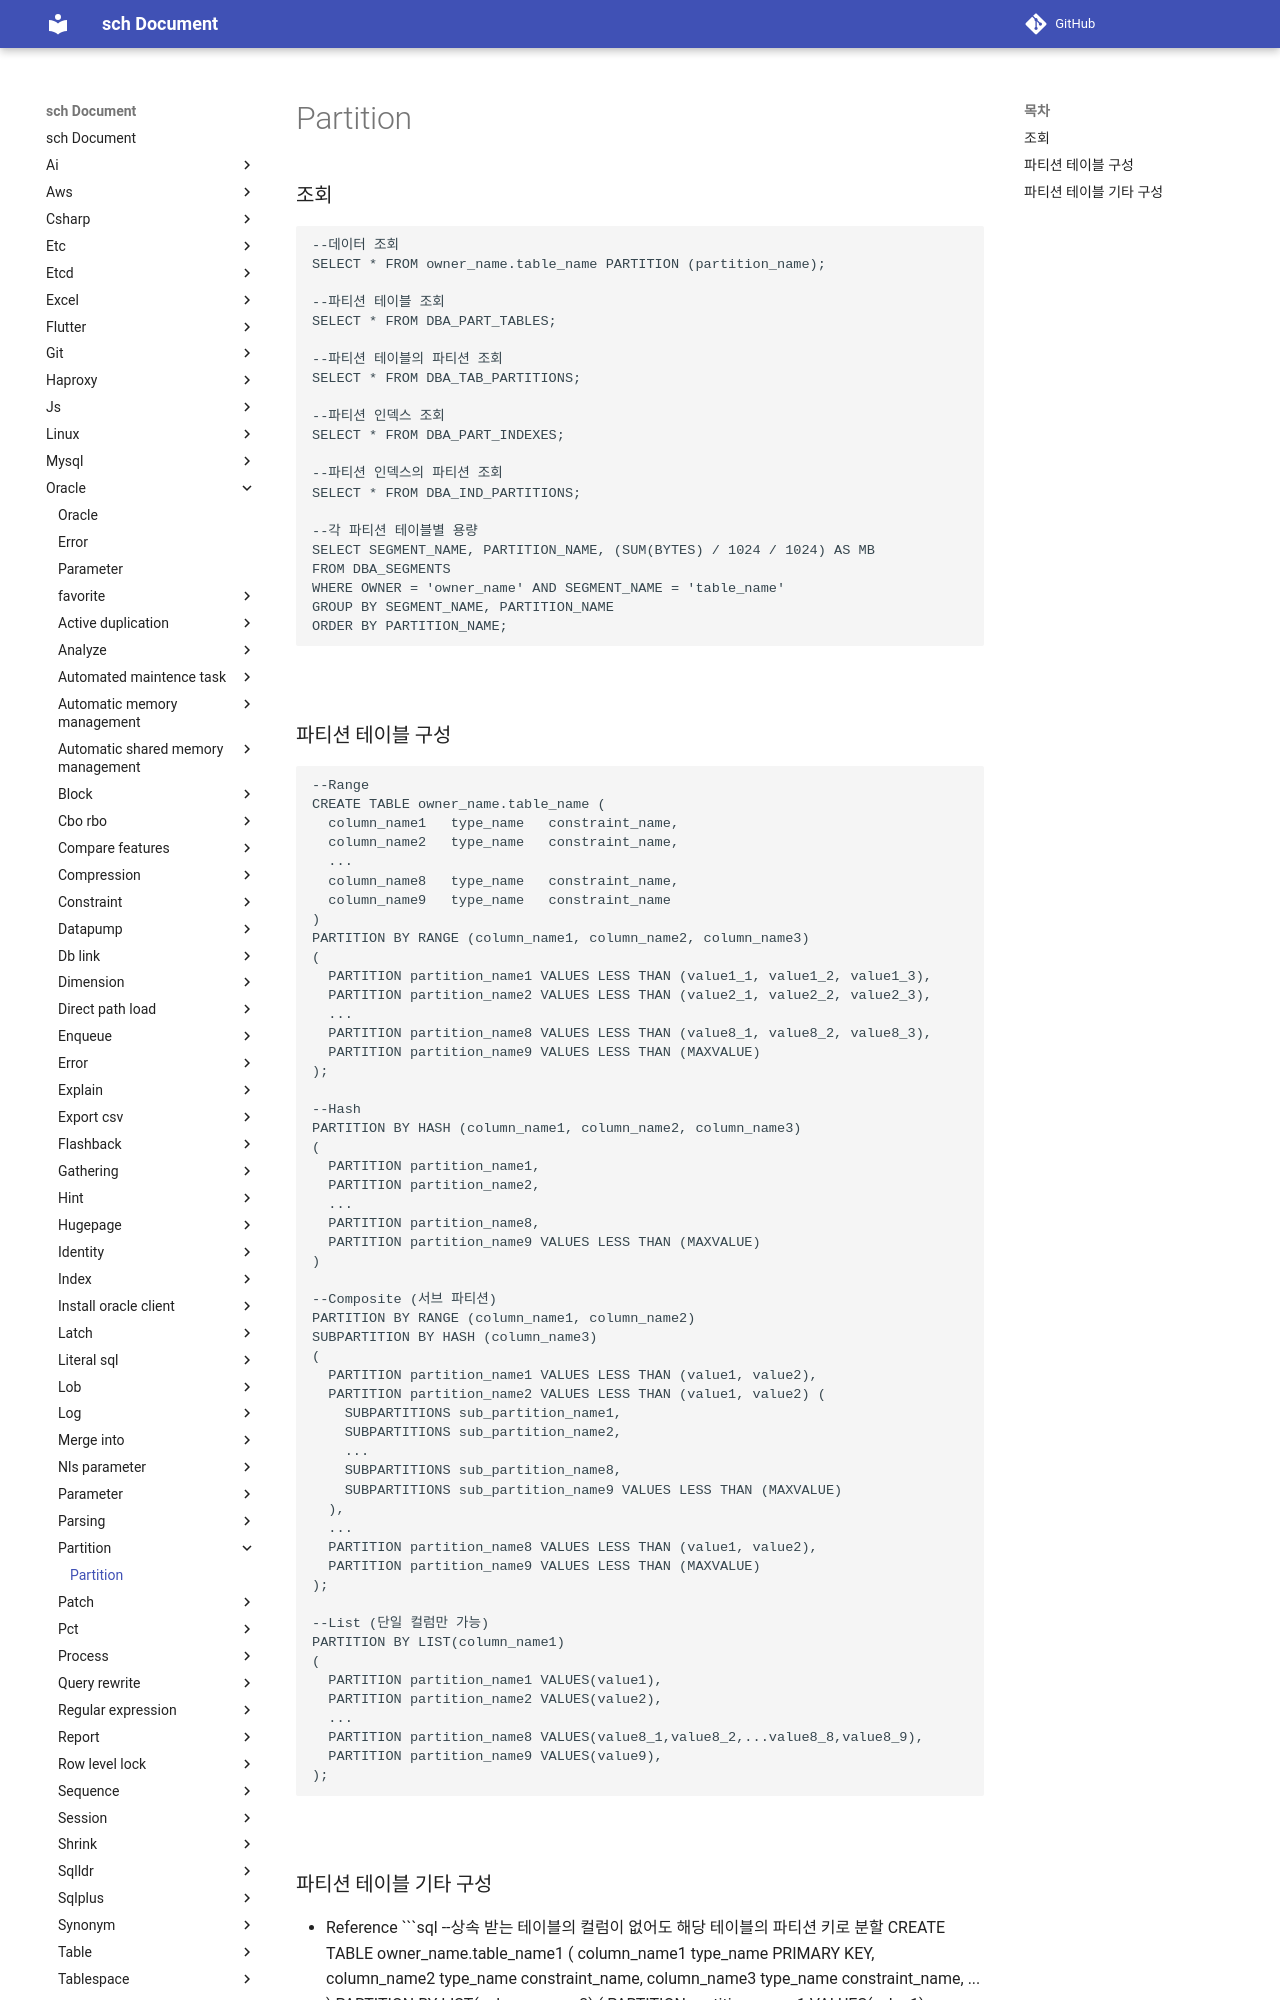

repository: sch6393/sch · page: oracle/partition/index.html · generator: mkdocs

Partition
===

### 조회
```sql
--데이터 조회
SELECT * FROM owner_name.table_name PARTITION (partition_name);

--파티션 테이블 조회
SELECT * FROM DBA_PART_TABLES;

--파티션 테이블의 파티션 조회
SELECT * FROM DBA_TAB_PARTITIONS;

--파티션 인덱스 조회
SELECT * FROM DBA_PART_INDEXES;

--파티션 인덱스의 파티션 조회
SELECT * FROM DBA_IND_PARTITIONS;

--각 파티션 테이블별 용량
SELECT SEGMENT_NAME, PARTITION_NAME, (SUM(BYTES) / 1024 / 1024) AS MB
FROM DBA_SEGMENTS
WHERE OWNER = 'owner_name' AND SEGMENT_NAME = 'table_name'
GROUP BY SEGMENT_NAME, PARTITION_NAME
ORDER BY PARTITION_NAME;
```

<br>

### 파티션 테이블 구성
```sql
--Range
CREATE TABLE owner_name.table_name (
  column_name1   type_name   constraint_name,
  column_name2   type_name   constraint_name,
  ...
  column_name8   type_name   constraint_name,
  column_name9   type_name   constraint_name
)
PARTITION BY RANGE (column_name1, column_name2, column_name3)
(
  PARTITION partition_name1 VALUES LESS THAN (value1_1, value1_2, value1_3),
  PARTITION partition_name2 VALUES LESS THAN (value2_1, value2_2, value2_3),
  ...
  PARTITION partition_name8 VALUES LESS THAN (value8_1, value8_2, value8_3),
  PARTITION partition_name9 VALUES LESS THAN (MAXVALUE)
);

--Hash
PARTITION BY HASH (column_name1, column_name2, column_name3)
(
  PARTITION partition_name1,
  PARTITION partition_name2,
  ...
  PARTITION partition_name8,
  PARTITION partition_name9 VALUES LESS THAN (MAXVALUE)
)

--Composite (서브 파티션)
PARTITION BY RANGE (column_name1, column_name2)
SUBPARTITION BY HASH (column_name3)
(
  PARTITION partition_name1 VALUES LESS THAN (value1, value2),
  PARTITION partition_name2 VALUES LESS THAN (value1, value2) (
    SUBPARTITIONS sub_partition_name1,
    SUBPARTITIONS sub_partition_name2,
    ...
    SUBPARTITIONS sub_partition_name8,
    SUBPARTITIONS sub_partition_name9 VALUES LESS THAN (MAXVALUE)
  ),
  ...
  PARTITION partition_name8 VALUES LESS THAN (value1, value2),
  PARTITION partition_name9 VALUES LESS THAN (MAXVALUE)
);

--List (단일 컬럼만 가능)
PARTITION BY LIST(column_name1)
(
  PARTITION partition_name1 VALUES(value1),
  PARTITION partition_name2 VALUES(value2),
  ...
  PARTITION partition_name8 VALUES(value8_1,value8_2,...value8_8,value8_9),
  PARTITION partition_name9 VALUES(value9),
);
```

<br>
